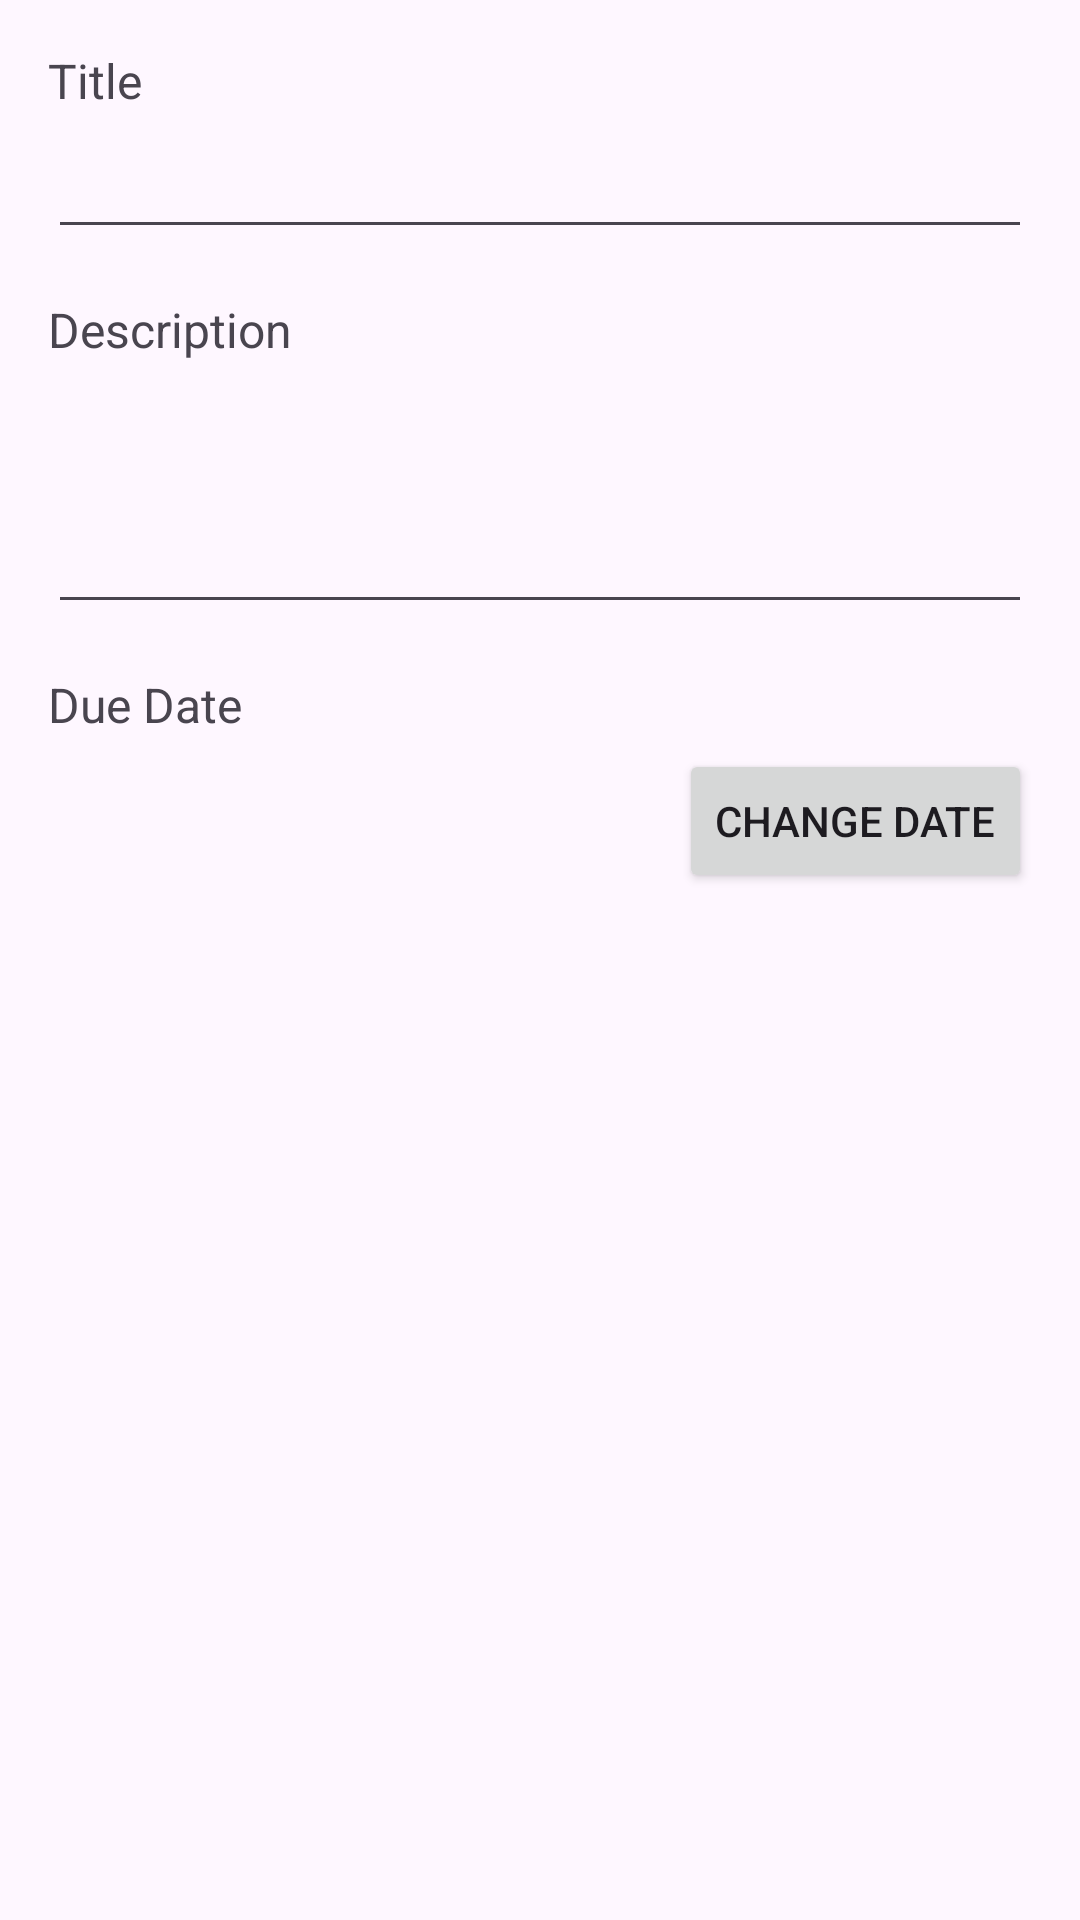

This screen was rendered from an Android layout file. Write that file and the resources it references.
<!-- AndroidManifest.xml: application theme Theme.Sit305_41P__TaskManagerApp -->
<!-- res/layout/dialog_edit_task.xml -->
<?xml version="1.0" encoding="utf-8"?>
<LinearLayout xmlns:android="http://schemas.android.com/apk/res/android"
    android:layout_width="match_parent"
    android:layout_height="wrap_content"
    android:orientation="vertical"
    android:padding="16dp">

    <TextView
        android:layout_width="wrap_content"
        android:layout_height="wrap_content"
        android:text="Title"
        android:textSize="16sp"/>

    <EditText
        android:id="@+id/editTitle"
        android:layout_width="match_parent"
        android:layout_height="wrap_content"
        android:layout_marginTop="4dp"
        android:layout_marginBottom="16dp"
        android:ems="10"
        android:inputType="text"/>

    <TextView
        android:layout_width="wrap_content"
        android:layout_height="wrap_content"
        android:text="Description"
        android:textSize="16sp"/>

    <EditText
        android:id="@+id/editDescription"
        android:layout_width="match_parent"
        android:layout_height="wrap_content"
        android:layout_marginTop="4dp"
        android:layout_marginBottom="16dp"
        android:ems="10"
        android:inputType="textMultiLine"
        android:minLines="3"/>

    <TextView
        android:layout_width="wrap_content"
        android:layout_height="wrap_content"
        android:text="Due Date"
        android:textSize="16sp"/>

    <LinearLayout
        android:layout_width="match_parent"
        android:layout_height="wrap_content"
        android:layout_marginTop="4dp"
        android:orientation="horizontal">

        <TextView
            android:id="@+id/editDateText"
            android:layout_width="0dp"
            android:layout_height="wrap_content"
            android:layout_weight="1"
            android:textSize="16sp"/>

        <Button
            android:id="@+id/editDateButton"
            android:layout_width="wrap_content"
            android:layout_height="wrap_content"
            android:text="Change Date"/>
    </LinearLayout>
</LinearLayout>
<!-- resources referenced by this layout -->
<resources>
  <style name="Theme.Sit305_41P__TaskManagerApp" parent="Base.Theme.Sit305_41P__TaskManagerApp" />
  <style name="Base.Theme.Sit305_41P__TaskManagerApp" parent="Theme.Material3.DayNight.NoActionBar">
          
          
      </style>
</resources>
